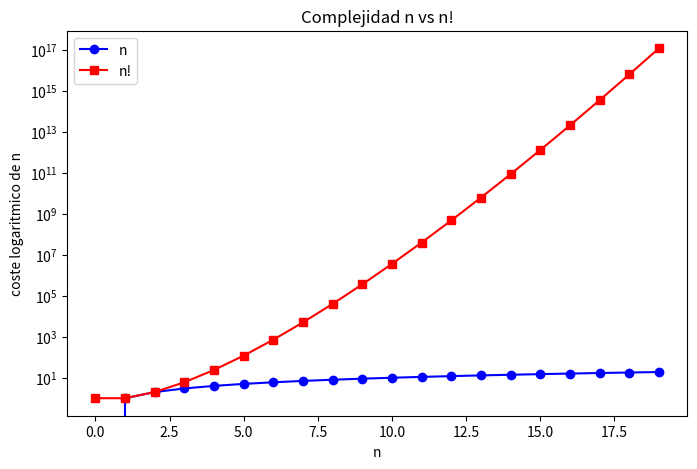

Python code for this plot:
"""Ejercicio 1.b. Factorial.
Completa ______ y sustituye cada ... por tu código.
Puedes consultar apuntes o Internet. Ejecuta los bloques cuando estén completos.
"""

# %% 1. Bibliotecas y datos de partida.
# Biblioteca estándar de matemáticas.
import math
# Biblioteca de vectores.
# import numpy as np
# Interfaz gráfica.
import matplotlib.pyplot as plt

m = 20
n = range(m)  # Tamaños desde 0 hasta m-1. Pista: arange.
y = [0] * len(n)  # Vector de resultados inicialmente a cero. Pista: zeros.

# %% 2. Calcular factoriales.
# Escribe un bucle que calcule el factorial de cada tamaño, lo guarde y lo imprima.
# Pista: math dispone de una función para calcular factoriales.
for i in n:
    y[i] = math.factorial(i)
    print(y[i])

# %% 3. Representar los resultados.
# Dibuja n frente a y con el eje vertical logarítmico y un título.
# Pista: plot, yscale y show; crea una figura nueva para cada gráfico.
fig, ax = plt.subplots(figsize=(8, 5))

ax.plot(n, n, marker='o', color='blue', label='n')
ax.plot(n, y, marker='s', color='red', label='n!')

ax.set_title('Complejidad n vs n!')
ax.set_xlabel('n')
ax.set_ylabel('coste logaritmico de n')
ax.set_yscale('log')

ax.legend()

plt.show()

# Responde con comentarios:
# Compara con 2 elevado a n. ¿Cómo clasificarías el crecimiento del factorial?
# El crecimiento es mucho mayor, ya que se multiplican las misma veces, pero los operandos son mucho mayores en el factorial.
